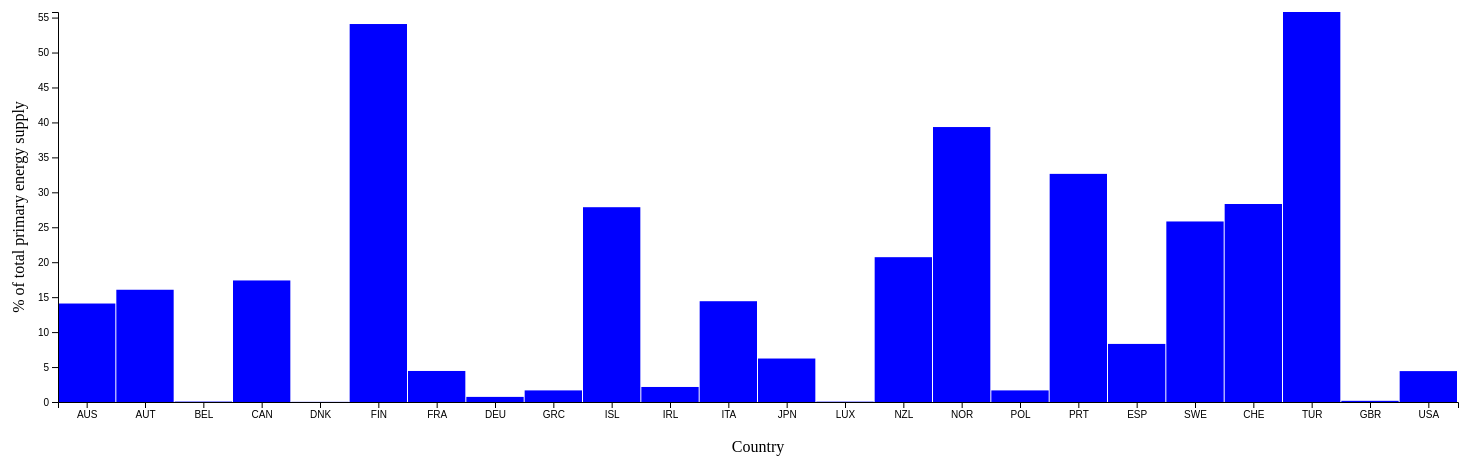
D3 v5 page, settled after 480 driven frames (8 s of simulated time); the page loaded 1 data file(s).



      // variables svg
      var w = 1500;
      var h = 500;
      var barPadding = 1;
      var topChart = 60;
      var bottomChart = 50;
      var leftChart = 50;
      var rightChart = 50;

      // create a tooltip
      var tooltip = d3.select("body")
                    	.append("div")
                    	.style("position", "fixed")
                      .style("text-align", "center")
                      .style("width", "100px")
                    	.style("visibility", "hidden")
                      .style("background", "black")
                      .style("border", "2px solid red")
                      .style("border-radius", "5px")
                      .style("color", "white");

      // title page, info and title barchart
      d3.select("head")
        .append("title")
        .text("D3 Barchart");
      d3.select("body")
        .append("h2")
        .style("text-align", "center")
        .text("Contribution of renewables to total primary energy supply per country");
      d3.select("body")
        .append("p")
        .text("Name: Thomas Reus");
      d3.select("body")
        .append("p")
        .text("Student Number: 11150041");
      d3.select("body")
        .append("p")
        .text("Description:")
      d3.select("body")
        .append("p")
        .style("width", "1000px")
        .text("This barchart shows the contribution percentage " +
              " of renewables to the total primary energy supply for " +
              "different countries in different years. " +
              'Primary energy supply is defined as energy production plus' +
              'energy imports, minus energy exports, minus international ' +
              'bunkers then plus or minus stock changes. '+
              "Renewable energy is defined as the contribution of renewables" +
              " to total primary energy supply (TPES). Renewables include" +
              " the primary energy equivalent of hydro (excluding pumped " +
              "storage), geothermal, solar, wind, tide and wave sources." +
              " Energy derived from solid biofuels, biogasoline, biodiesels,"
              + " other liquid biofuels, biogases and the renewable fraction"
              + " of municipal waste are also included.");
      d3.select("body")
        .append("p")
        .text("Choose year:")

      // create selection bar, on change update barchart
      var selectionBar = d3.select("body")
                           .append("select")
                           .attr("class", "select");

      // empty body for layout purposes
      d3.select("body")
        .append("p")
        .text("(Clicking on a bar makes a %/year barchart on the bottom of " +
              "the page for that country)")

      // make svg primary barchart
      var svg = d3.select("body")
                  .append("svg")
                  .attr("width", w)
                  .attr("height", h);

      // make second svg secondary barchart
      var svgTwo = d3.select("body")
                     .append("svg")
                     .attr("width", w)
                     .attr("height", h);

      // import json file with d3
      d3.json("data.json").then(function(d) {
        var data = d;

        // construct dictionary
        dataDict = {};
        for (i in data){
          for (j in data[i]){
            dataDict[j] = [];
          };
        };

        // fill dictionary with values
        for (i in data){
          for (j in data[i]){
            dataDict[j].push([i, Number(data[i][j]["Value"])]);
          };
        };

        // plot barchart (first one)
        // inpout: data, svg, x_label
        barGraphMaker(dataDict["1960"], svg, "Country", data);

        // fill different years into selection
        // create option list
        yearList = [];
        for (i in dataDict){
          yearList.push(i);
        };
        var yearsOption = selectionBar.selectAll("option")
                  	                  .data(yearList)
                                      .enter()
                  	                  .append("option")
                  		                .text(function (d) {
                                        return d;
                                      });

        // add interactivity to the select
        selectionBar.on("change", function() {
          chosenYear = selectionBar.property("value");
          svg.selectAll("*").remove();
          svgTwo.selectAll("*").remove();
          barGraphMaker(dataDict[chosenYear], svg, "Country", data);
        });

      });


      // function to plot the Barchart
      // inpout: data, svg, x_label
      function barGraphMaker(dataSet, svgInput, xLabel, allData=[]){

        // seperate x and y values
        var xValues = [];
        var yValues = [];
        for (i in dataSet){
          xValues.push(dataSet[i][0]);
          yValues.push(dataSet[i][1]);
        }

        // create scales for axis
        var yScale = d3.scaleLinear()
                       .domain([0, Math.max.apply(null, yValues)])
                       .range([h - bottomChart, topChart]);
        var xScale = d3.scaleBand()
                       .domain(xValues)
                       .range([leftChart, w - rightChart]);

        // create bars
        var bars = svgInput.selectAll("rect")
           .data(yValues)
           .enter()
           .append("rect")
           .attr("fill", "blue")
           .attr("width", (w - leftChart - rightChart) / xValues.length -
                 barPadding + "px")
           .attr("y", function(d) {
              var barHeight = yScale(d);
              return - topChart + bottomChart + barHeight + "px";
           })
           .attr("x", function(d, i) {
              return i * (w - leftChart - rightChart) / xValues.length +
                          leftChart + "px";
           })
           .attr("height", function(d) {
              var barHeight = yScale(d);
              return (h - barHeight) - bottomChart + "px";
           })

           // interactivity for mouse hovering (how value and change color bar)
           .on("mouseover", function(d){
             d3.select(this)
               .attr("fill", "red")
             return (tooltip.style("visibility", "visible")
                            .text(xValues[yValues.indexOf(d)] + ": " + d + "%"));
           })
           .on("mouseout", function(){
             d3.select(this)
               .attr("fill", "blue")
             return (tooltip.style("visibility", "hidden"));
           })
           .on("mousemove", function(d, i){
             return tooltip.style("top", event.clientY - h / 10 + "px")
                           .style("left", i * (w - leftChart - rightChart) /
                                  xValues.length + 1 / 2 * leftChart + "px");
           })

           // extra interactivity for mouse clicking (plot for one country)
           .on("click", function(d){
             if (allData.length != 0){
               onClickGraph(allData, xValues[yValues.indexOf(d)]);
               bars.attr("stroke-width", 0);
               d3.select(this)
                 .attr("stroke", "red")
                 .attr("stroke-width", 5);
             }
           });

        // create axes
        var xAxis = d3.axisBottom(xScale);
        var yAxis = d3.axisLeft(yScale);

        // plot x-axis
        svgInput.append("g")
                .attr("class", "axis")
                .attr("transform", "translate("+[0, h - topChart]+")")
                .call(xAxis);

        // plot y-axis
        svgInput.append("g")
                .attr("class", "axis")
                .attr("transform", "translate("+[leftChart,
                                                 bottomChart - topChart]+")")
                .call(yAxis);

        // x label
        svgInput.append("text")
                .attr("transform",
                      "translate("+[(w - leftChart - rightChart)/2 + leftChart,
                                     h - topChart + bottomChart]+")")
                .style("text-anchor", "middle")
                .text(xLabel);

        // y label
        svgInput.append("text")
                .attr("transform", "rotate(-90)")
                .attr("x", - (h - topChart + bottomChart) / 2)
                .attr("y", 0)
                .attr("dy", "1em")
                .style("text-anchor", "middle")
                .text("% of total primary energy supply");
      };


      // function to create barchart for one country for all years on click
      function onClickGraph(allData, keyValue){

        // create x and y values
        var dataList = [];
        for (i in allData[keyValue]){
          dataList.push([i, allData[keyValue][i]["Value"]]);
        };

        // empty old and create new bar chart
        svgTwo.selectAll("*").remove();
        barGraphMaker(dataList, svgTwo, "Year");
      };


    

### data: data.json, 433259 bytes — head not shown